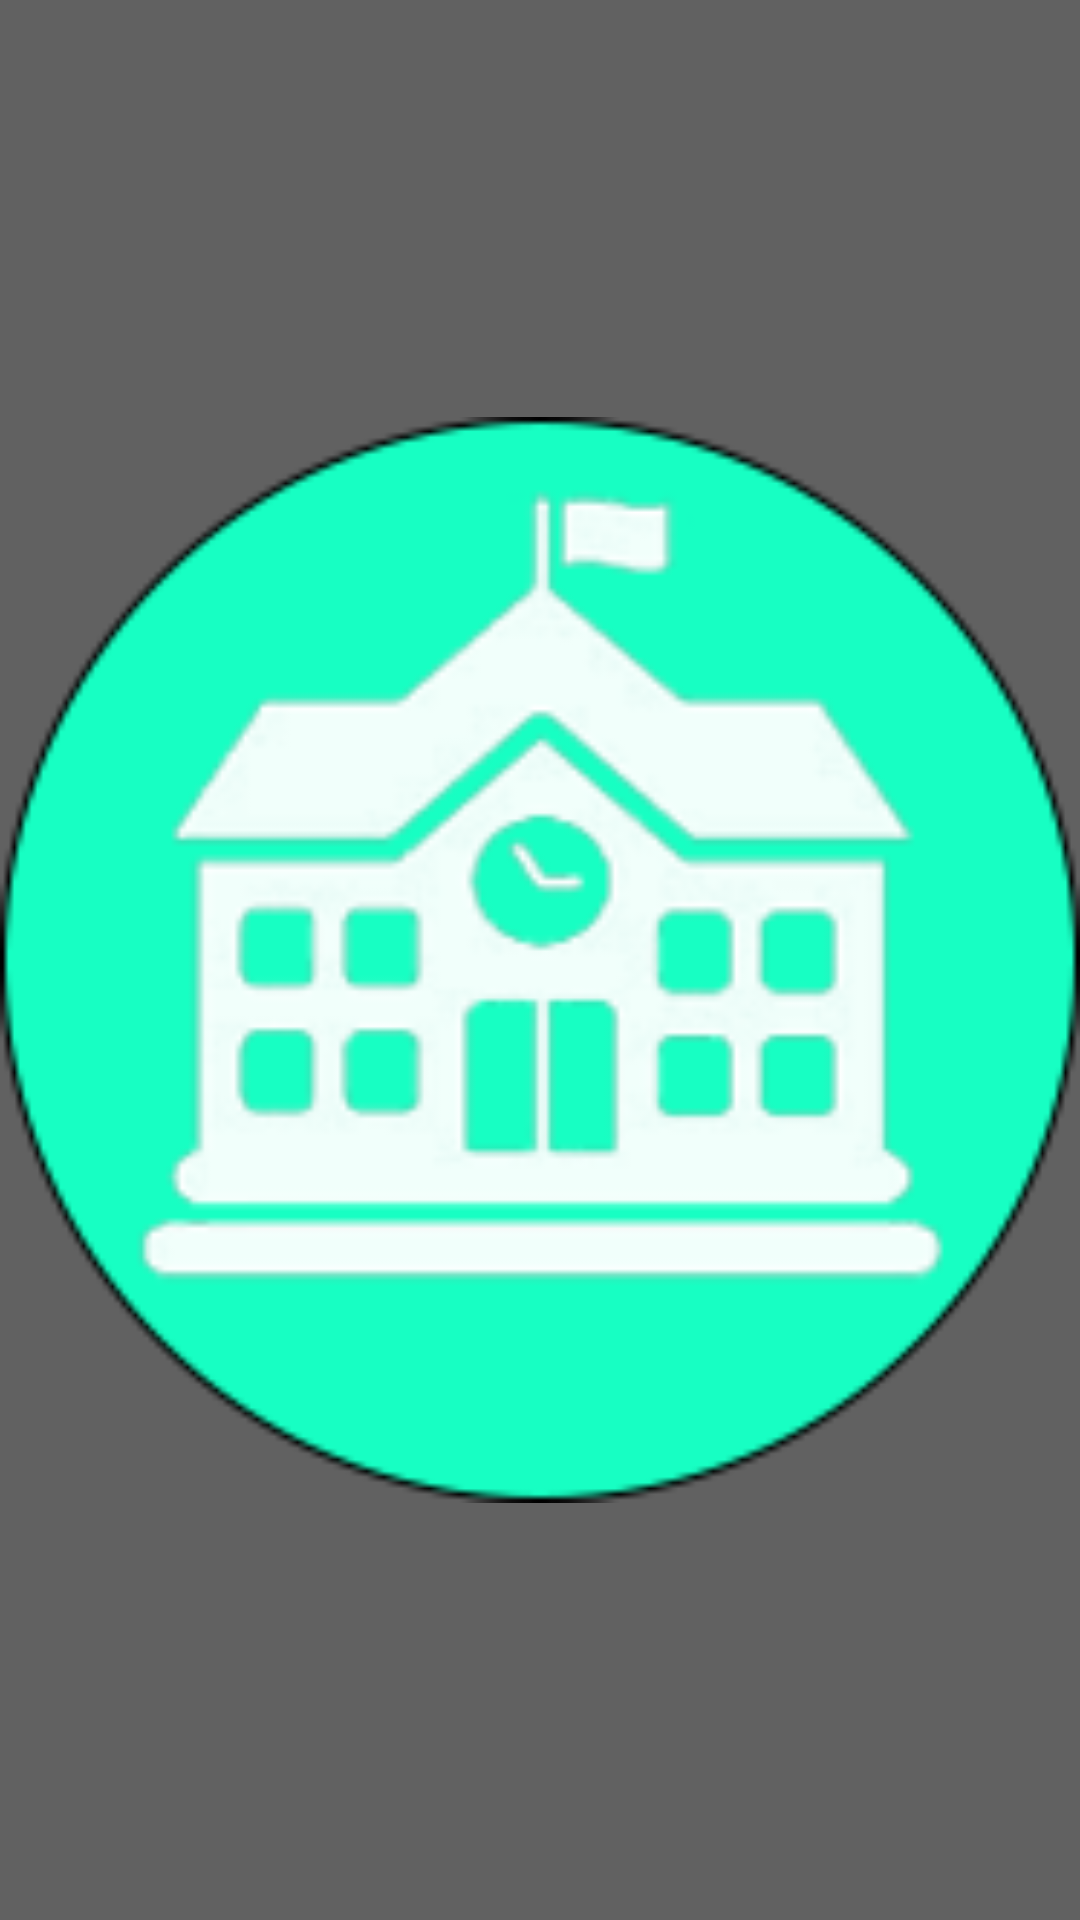

This screen was rendered from an Android layout file. Write that file and the resources it references.
<!-- AndroidManifest.xml: application theme AppTheme -->
<!-- res/layout/activity_start.xml -->
<?xml version="1.0" encoding="utf-8"?>
<LinearLayout xmlns:android="http://schemas.android.com/apk/res/android"
    xmlns:tools="http://schemas.android.com/tools"
    android:id="@+id/activity_start"
    android:layout_width="match_parent"
    android:layout_height="match_parent"
    android:background="@color/backColor"
    tools:context="com.example.parktaejun.d3s.MainActivity">

    <ImageView
        android:id="@+id/startButton"
        android:src="@drawable/logo"
        android:layout_width="match_parent"
        android:layout_height="match_parent"/>
</LinearLayout>
<!-- resources referenced by this layout -->
<resources>
  <color name="backColor">#616161</color>
  <!-- drawable logo: png bitmap (drawable, 37093 bytes) -->
  <style name="AppTheme" parent="Theme.AppCompat.Light.DarkActionBar">
          
          <item name="colorPrimary">@color/colorPrimary</item>
          <item name="colorPrimaryDark">@color/backColor</item>
          <item name="colorAccent">@color/colorAccent</item>
      </style>
  <color name="colorPrimary">#3F51B5</color>
  <color name="colorAccent">#FF4081</color>
</resources>
